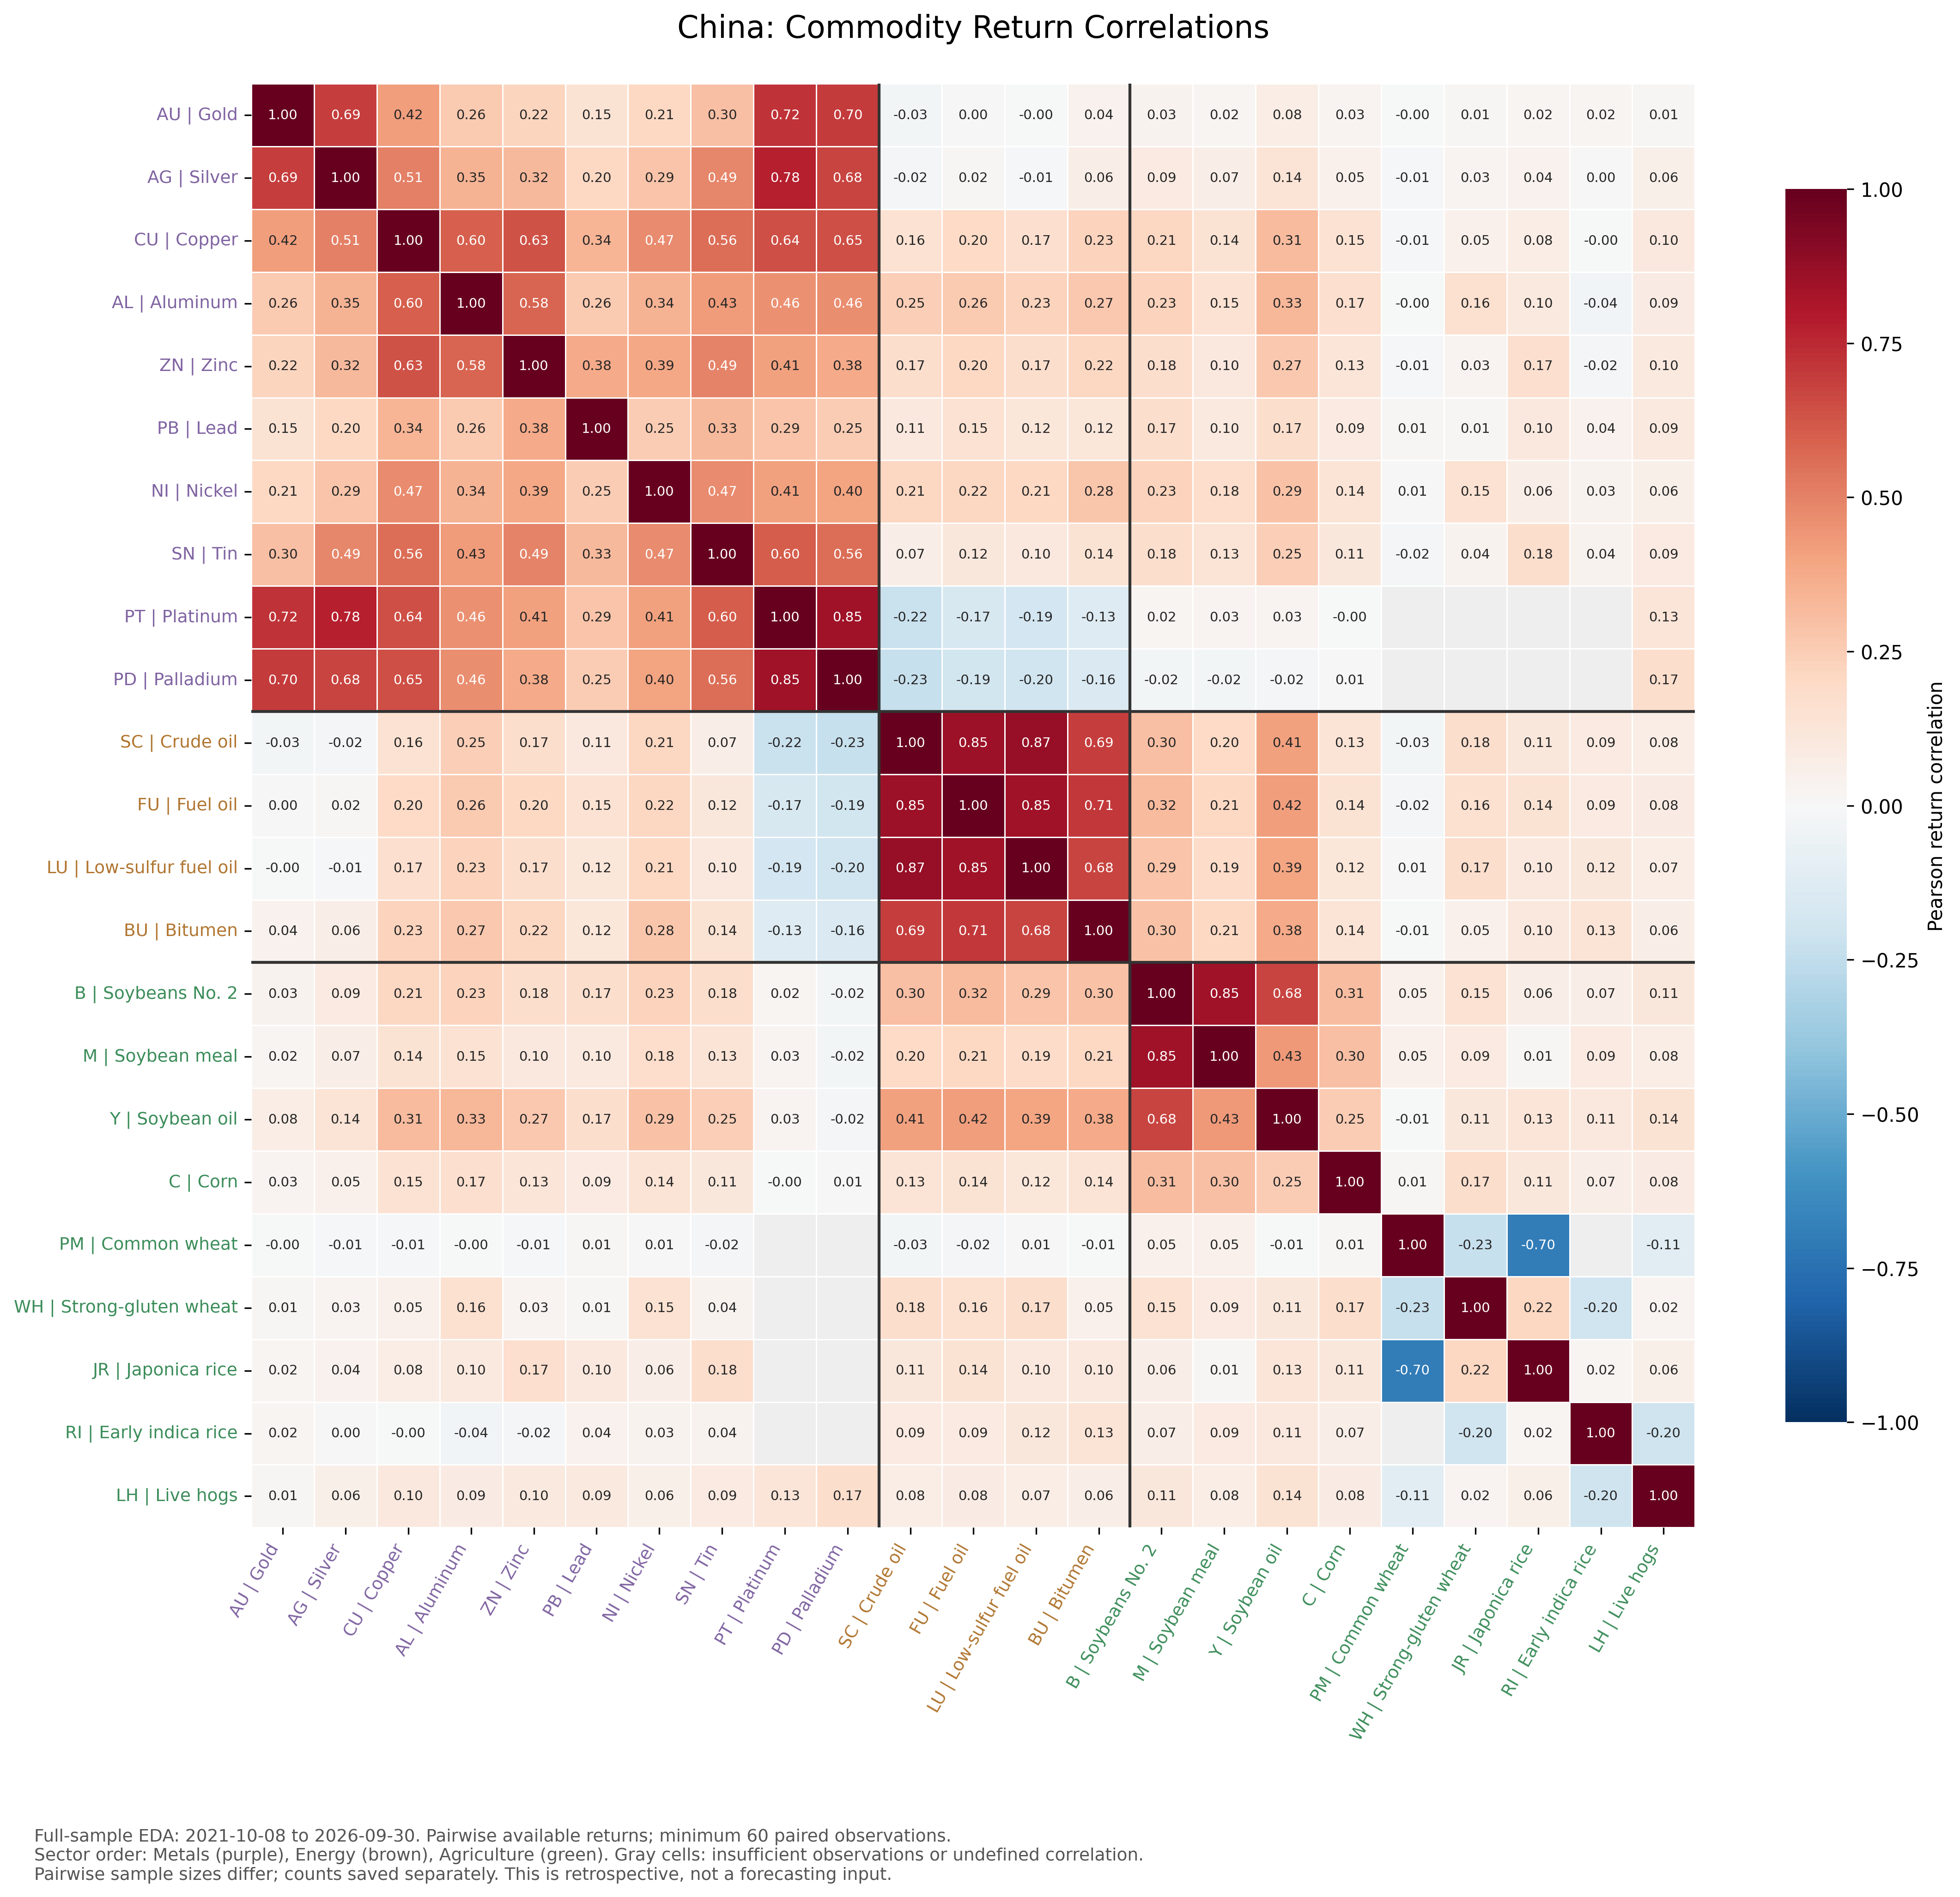

Data behind this chart, as committed beside it:
product, AU, AG, CU, AL, ZN, PB, NI, SN, PT, PD, SC, FU, LU, BU, B, M, Y, C, PM, WH, JR, RI, LH
AU, 1.0, 0.6897, 0.4168, 0.264, 0.2203, 0.1476, 0.2092, 0.3035, 0.7224, 0.6984, -0.02866, 0.004569, -0.004195, 0.04086, 0.03386, 0.01784, 0.07529, 0.0252, -0.0008165, 0.009937, 0.02117, 0.02308, 0.01197
AG, 0.6897, 1.0, 0.5069, 0.3467, 0.3218, 0.2039, 0.2862, 0.4891, 0.7761, 0.6789, -0.01785, 0.01556, -0.01089, 0.06275, 0.09193, 0.06517, 0.1379, 0.04781, -0.01014, 0.03059, 0.04215, 0.004064, 0.05526
CU, 0.4168, 0.5069, 1.0, 0.6011, 0.6347, 0.3364, 0.4739, 0.5598, 0.6445, 0.6452, 0.1562, 0.1981, 0.1712, 0.2296, 0.2121, 0.1436, 0.3138, 0.1493, -0.01274, 0.05012, 0.07798, -4.999121390083819e-05, 0.103
AL, 0.264, 0.3467, 0.6011, 1.0, 0.5812, 0.2581, 0.3445, 0.4277, 0.4593, 0.463, 0.2454, 0.2583, 0.2267, 0.269, 0.2276, 0.1531, 0.3337, 0.1655, -0.002777, 0.1564, 0.09942, -0.03548, 0.08503
ZN, 0.2203, 0.3218, 0.6347, 0.5812, 1.0, 0.3824, 0.386, 0.4942, 0.4069, 0.3772, 0.1733, 0.2036, 0.1728, 0.217, 0.1769, 0.1023, 0.269, 0.1276, -0.01072, 0.03115, 0.1651, -0.02282, 0.1004
PB, 0.1476, 0.2039, 0.3364, 0.2581, 0.3824, 1.0, 0.2546, 0.3278, 0.2855, 0.2523, 0.1057, 0.1519, 0.1236, 0.1232, 0.1742, 0.1015, 0.175, 0.08807, 0.009104, 0.01171, 0.1048, 0.04309, 0.09387
NI, 0.2092, 0.2862, 0.4739, 0.3445, 0.386, 0.2546, 1.0, 0.4739, 0.4094, 0.4022, 0.2138, 0.215, 0.2059, 0.2752, 0.2334, 0.1841, 0.2924, 0.1362, 0.007408, 0.1492, 0.06262, 0.0335, 0.06198
SN, 0.3035, 0.4891, 0.5598, 0.4277, 0.4942, 0.3278, 0.4739, 1.0, 0.6037, 0.5623, 0.06645, 0.117, 0.1028, 0.144, 0.1752, 0.1349, 0.2451, 0.1096, -0.0158, 0.0382, 0.1757, 0.03612, 0.08914
PT, 0.7224, 0.7761, 0.6445, 0.4593, 0.4069, 0.2855, 0.4094, 0.6037, 1.0, 0.847, -0.2207, -0.1701, -0.186, -0.1291, 0.02164, 0.02573, 0.02866, -0.002387, , , , , 0.1309
PD, 0.6984, 0.6789, 0.6452, 0.463, 0.3772, 0.2523, 0.4022, 0.5623, 0.847, 1.0, -0.2298, -0.1946, -0.1978, -0.1558, -0.02373, -0.02475, -0.02137, 0.005196, , , , , 0.1733
SC, -0.02866, -0.01785, 0.1562, 0.2454, 0.1733, 0.1057, 0.2138, 0.06645, -0.2207, -0.2298, 1.0, 0.8526, 0.8713, 0.6943, 0.2974, 0.197, 0.4094, 0.133, -0.02655, 0.1763, 0.1097, 0.09343, 0.07783
FU, 0.004569, 0.01556, 0.1981, 0.2583, 0.2036, 0.1519, 0.215, 0.117, -0.1701, -0.1946, 0.8526, 1.0, 0.8461, 0.7075, 0.3159, 0.209, 0.4179, 0.1421, -0.02242, 0.1636, 0.1448, 0.09269, 0.08358
LU, -0.004195, -0.01089, 0.1712, 0.2267, 0.1728, 0.1236, 0.2059, 0.1028, -0.186, -0.1978, 0.8713, 0.8461, 1.0, 0.6791, 0.288, 0.1901, 0.3942, 0.1223, 0.005641, 0.1743, 0.1019, 0.1152, 0.07341
BU, 0.04086, 0.06275, 0.2296, 0.269, 0.217, 0.1232, 0.2752, 0.144, -0.1291, -0.1558, 0.6943, 0.7075, 0.6791, 1.0, 0.2957, 0.2056, 0.3793, 0.1364, -0.007811, 0.05424, 0.1032, 0.1347, 0.06356
B, 0.03386, 0.09193, 0.2121, 0.2276, 0.1769, 0.1742, 0.2334, 0.1752, 0.02164, -0.02373, 0.2974, 0.3159, 0.288, 0.2957, 1.0, 0.8454, 0.6763, 0.3078, 0.051, 0.1508, 0.06335, 0.06735, 0.1102
M, 0.01784, 0.06517, 0.1436, 0.1531, 0.1023, 0.1015, 0.1841, 0.1349, 0.02573, -0.02475, 0.197, 0.209, 0.1901, 0.2056, 0.8454, 1.0, 0.4316, 0.3015, 0.04783, 0.0923, 0.01082, 0.08993, 0.07697
Y, 0.07529, 0.1379, 0.3138, 0.3337, 0.269, 0.175, 0.2924, 0.2451, 0.02866, -0.02137, 0.4094, 0.4179, 0.3942, 0.3793, 0.6763, 0.4316, 1.0, 0.2546, -0.00596, 0.1116, 0.1254, 0.1053, 0.143
C, 0.0252, 0.04781, 0.1493, 0.1655, 0.1276, 0.08807, 0.1362, 0.1096, -0.002387, 0.005196, 0.133, 0.1421, 0.1223, 0.1364, 0.3078, 0.3015, 0.2546, 1.0, 0.008805, 0.1745, 0.1118, 0.06534, 0.08452
PM, -0.0008165, -0.01014, -0.01274, -0.002777, -0.01072, 0.009104, 0.007408, -0.0158, , , -0.02655, -0.02242, 0.005641, -0.007811, 0.051, 0.04783, -0.00596, 0.008805, 1.0, -0.2335, -0.6961, , -0.1117
WH, 0.009937, 0.03059, 0.05012, 0.1564, 0.03115, 0.01171, 0.1492, 0.0382, , , 0.1763, 0.1636, 0.1743, 0.05424, 0.1508, 0.0923, 0.1116, 0.1745, -0.2335, 1.0, 0.2167, -0.2004, 0.02409
JR, 0.02117, 0.04215, 0.07798, 0.09942, 0.1651, 0.1048, 0.06262, 0.1757, , , 0.1097, 0.1448, 0.1019, 0.1032, 0.06335, 0.01082, 0.1254, 0.1118, -0.6961, 0.2167, 1.0, 0.01777, 0.05617
RI, 0.02308, 0.004064, -4.999121390083819e-05, -0.03548, -0.02282, 0.04309, 0.0335, 0.03612, , , 0.09343, 0.09269, 0.1152, 0.1347, 0.06735, 0.08993, 0.1053, 0.06534, , -0.2004, 0.01777, 1.0, -0.2037
LH, 0.01197, 0.05526, 0.103, 0.08503, 0.1004, 0.09387, 0.06198, 0.08914, 0.1309, 0.1733, 0.07783, 0.08358, 0.07341, 0.06356, 0.1102, 0.07697, 0.143, 0.08452, -0.1117, 0.02409, 0.05617, -0.2037, 1.0
